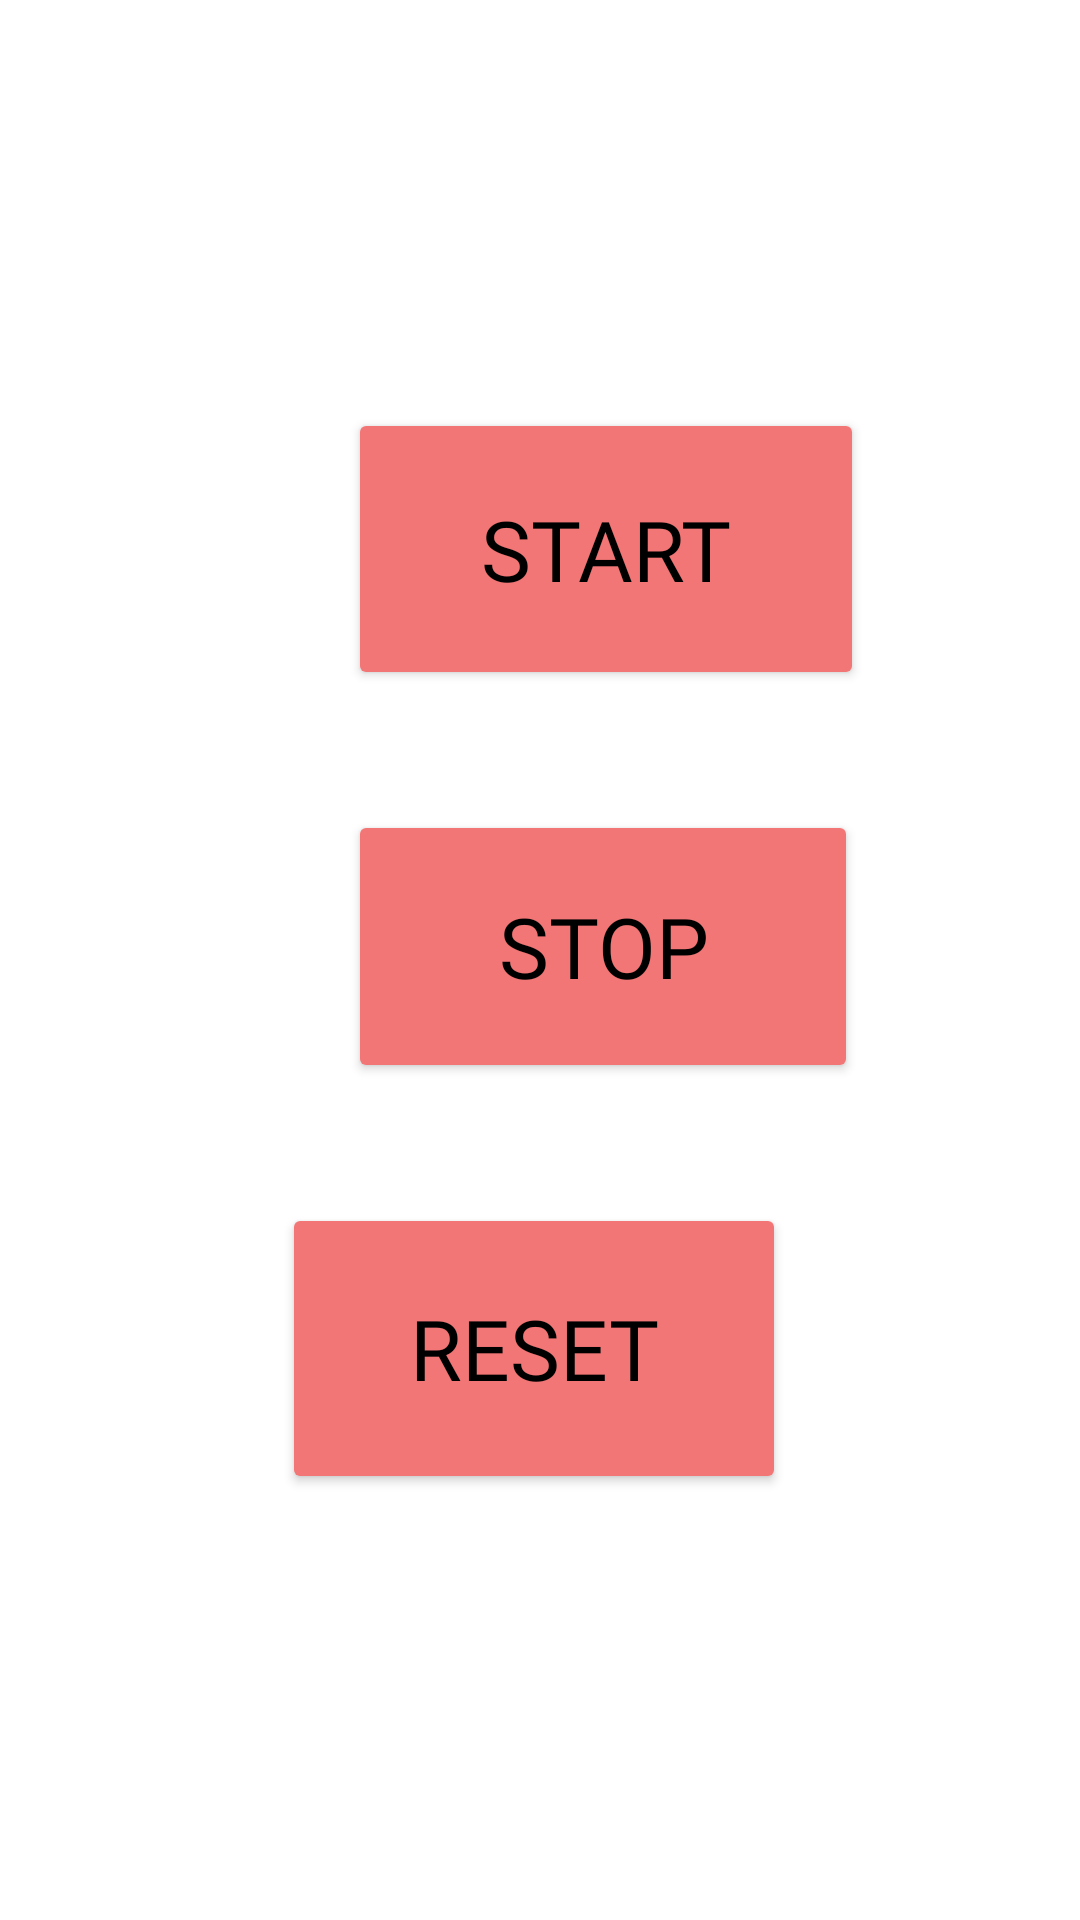

Produce the Android XML layout that renders to this screen, including the resource entries it uses.
<!-- AndroidManifest.xml: application theme Theme.HealthChecker -->
<!-- res/layout/activity_stop_watch.xml -->
<?xml version="1.0" encoding="utf-8"?>
<LinearLayout xmlns:android="http://schemas.android.com/apk/res/android"
    xmlns:app="http://schemas.android.com/apk/res-auto"
    xmlns:tools="http://schemas.android.com/tools"
    android:layout_width="410dp"
    android:layout_height="match_parent"
    android:background="#FFFFFF"
    android:orientation="vertical"
    android:padding="16dp"
    tools:context=".StopWatch">

    <TextView
        android:id="@+id/time_view"
        android:layout_width="233dp"
        android:layout_height="wrap_content"
        android:layout_gravity="center_horizontal"
        android:textAppearance="@android:style/TextAppearance.Large"
        android:textSize="60sp" />

    
    
    

    <Button
        android:id="@+id/start_button"
        android:layout_width="172dp"
        android:layout_height="94dp"
        android:layout_marginLeft="100dp"
        android:layout_marginTop="40dp"
        android:backgroundTint="@color/lpink"
        android:fontFamily="@font/aclonica"
        android:onClick="onClickStart"
        android:text="Start"
        android:textColor="@color/black"
        android:textSize="28dp" />

    <Button

        android:id="@+id/stop_button"
        android:layout_width="170dp"
        android:layout_height="91dp"
        android:layout_marginLeft="100dp"
        android:layout_marginTop="40dp"
        android:backgroundTint="@color/lpink"
        android:fontFamily="@font/aclonica"
        android:onClick="onClickStop"
        android:text="stop"
        android:textColor="@color/black"
        android:textSize="28dp" />
    
    
    
    <Button

        android:id="@+id/reset_button"
        android:layout_width="168dp"
        android:layout_height="97dp"
        android:layout_gravity="center_horizontal"
        android:layout_marginTop="40dp"
        android:layout_marginRight="2dp"
        android:backgroundTint="@color/lpink"
        android:fontFamily="@font/aclonica"
        android:onClick="onClickReset"
        android:text="reset"
        android:textColor="@color/black"
        android:textSize="28dp" />
    
    
    

</LinearLayout>
<!-- resources referenced by this layout -->
<resources>
  <color name="black">#FF000000</color>
  <color name="lpink">#F37676 </color>
  <style name="Theme.HealthChecker" parent="Theme.MaterialComponents.DayNight.DarkActionBar">
          
          <item name="colorPrimary">@color/purple_500</item>
          <item name="colorPrimaryVariant">@color/purple_700</item>
          <item name="colorOnPrimary">@color/white</item>
          
          <item name="colorSecondary">@color/teal_200</item>
          <item name="colorSecondaryVariant">@color/teal_700</item>
          <item name="colorOnSecondary">@color/black</item>
          
          <item name="android:statusBarColor">?attr/colorPrimaryVariant</item>
          
      </style>
  <color name="purple_500">#FF6200EE</color>
  <color name="purple_700">#FF3700B3</color>
  <color name="white">#FFFFFFFF</color>
  <color name="teal_200">#FF03DAC5</color>
  <color name="teal_700">#FF018786</color>
</resources>
